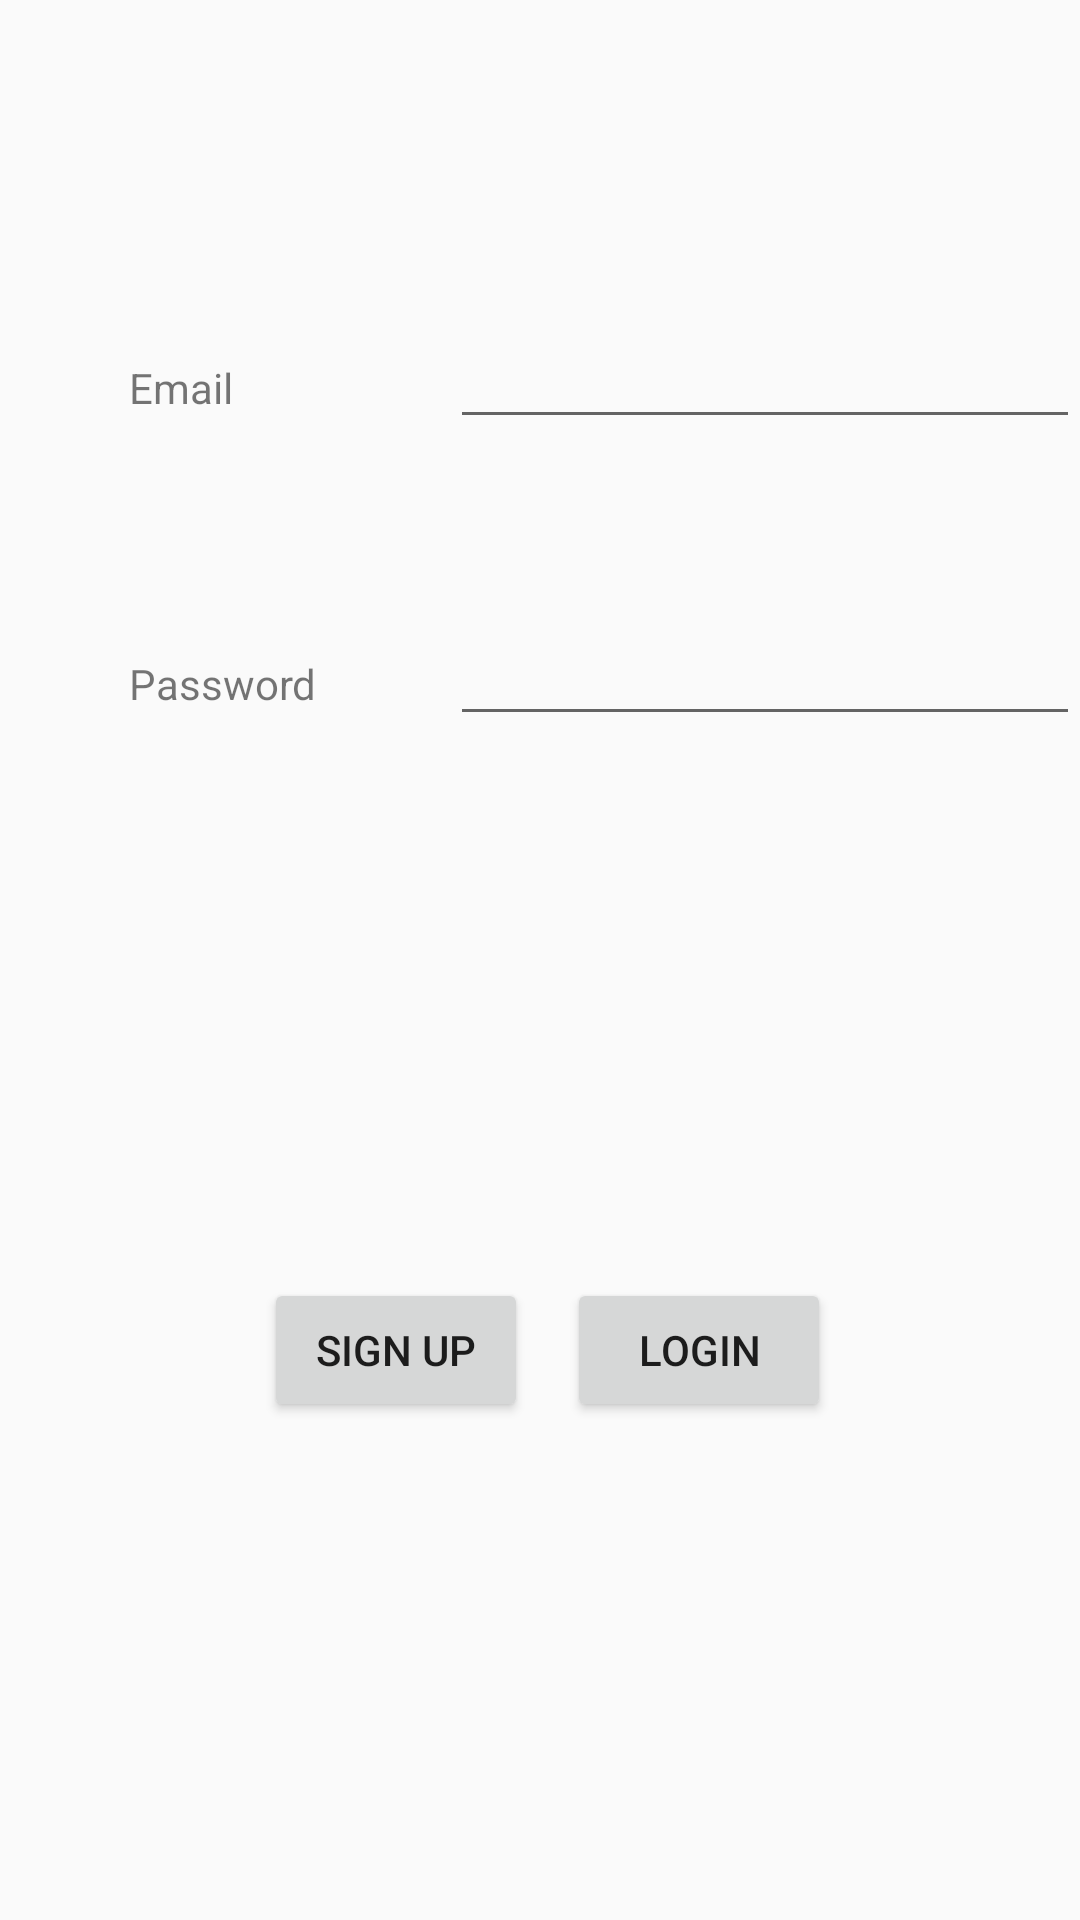

Here is an Android app screen rendered from its layout file. Give the layout XML and the strings, colors and styles it references.
<!-- AndroidManifest.xml: application theme AppTheme -->
<!-- res/layout/activity_main.xml -->
<?xml version="1.0" encoding="utf-8"?>
<RelativeLayout xmlns:android="http://schemas.android.com/apk/res/android"
    xmlns:app="http://schemas.android.com/apk/res-auto"
    xmlns:tools="http://schemas.android.com/tools"
    android:layout_width="match_parent"
    android:layout_height="match_parent"
    tools:context=".MainActivity">

    <TextView
        android:id="@+id/pswd"
        android:layout_width="101dp"
        android:layout_height="wrap_content"
        android:layout_alignBaseline="@+id/pswdedit"
        android:layout_alignParentStart="true"
        android:layout_marginStart="43dp"
        android:text="Password" />

    <EditText
        android:id="@+id/emailedit"
        android:layout_width="wrap_content"
        android:layout_height="wrap_content"
        android:layout_alignParentEnd="true"
        android:layout_alignParentTop="true"
        android:layout_marginTop="105dp"
        android:ems="10"
        android:inputType="textEmailAddress" />

    <EditText
        android:id="@+id/pswdedit"
        android:layout_width="wrap_content"
        android:layout_height="wrap_content"
        android:layout_alignParentEnd="true"
        android:layout_alignParentTop="true"
        android:layout_marginTop="204dp"
        android:ems="10"
        android:inputType="textPassword" />

    <Button
        android:id="@+id/signup"
        android:layout_width="wrap_content"
        android:layout_height="wrap_content"
        android:layout_alignParentBottom="true"
        android:layout_alignParentStart="true"
        android:layout_marginBottom="166dp"
        android:layout_marginStart="88dp"
        android:text="Sign Up" />

    <Button
        android:id="@+id/login"
        android:layout_width="wrap_content"
        android:layout_height="wrap_content"
        android:layout_alignParentEnd="true"
        android:layout_alignTop="@+id/signup"
        android:layout_marginEnd="83dp"
        android:text="Login" />

    <TextView
        android:id="@+id/email"
        android:layout_width="wrap_content"
        android:layout_height="wrap_content"
        android:layout_above="@+id/emailedit"
        android:layout_alignStart="@+id/pswd"
        android:layout_marginBottom="-139dp"
        android:text="Email" />

</RelativeLayout>
<!-- resources referenced by this layout -->
<resources>
  <style name="AppTheme" parent="Theme.AppCompat.Light.DarkActionBar">
          
          <item name="colorPrimary">@color/colorPrimary</item>
          <item name="colorPrimaryDark">@color/colorPrimaryDark</item>
          <item name="colorAccent">@color/colorAccent</item>
  
      </style>
  <color name="colorPrimary">#3F51B5</color>
  <color name="colorPrimaryDark">#303F9F</color>
  <color name="colorAccent">#FF4081</color>
</resources>
